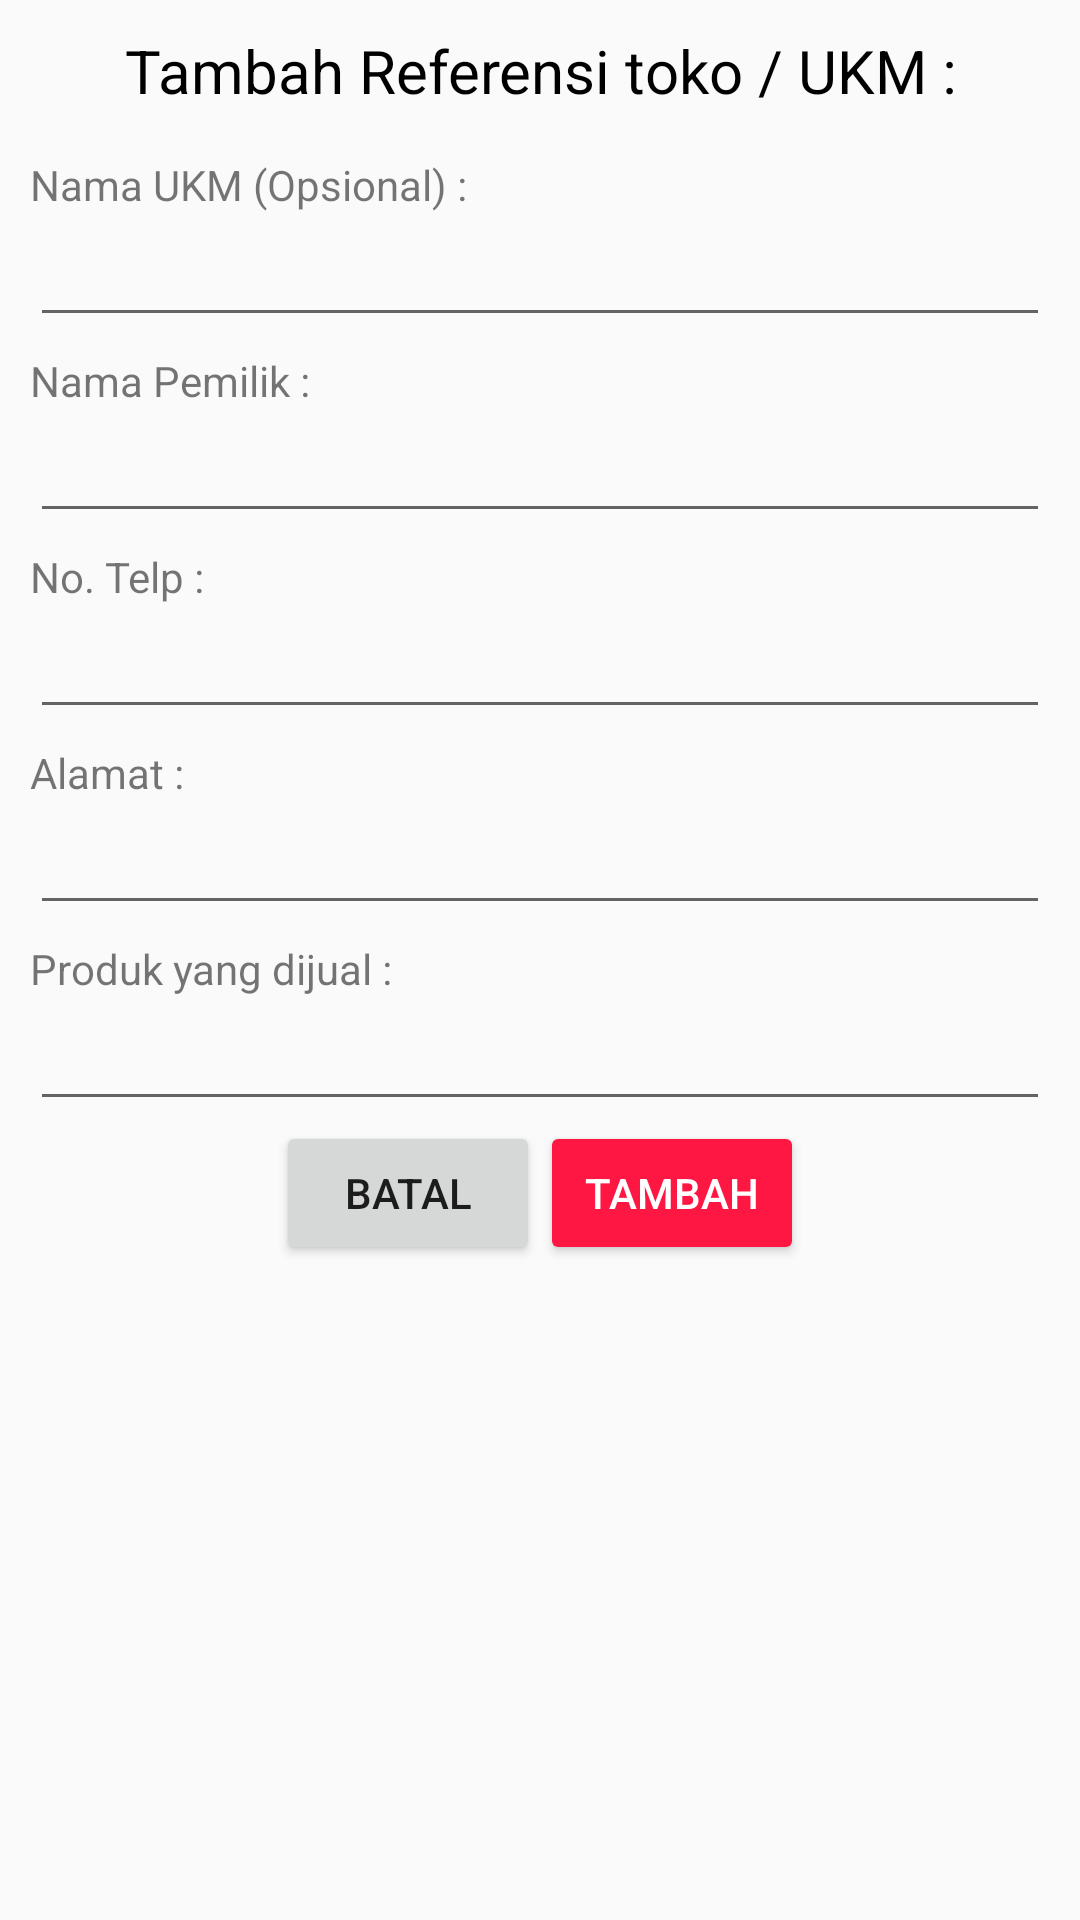

Layout XML and referenced resources for this Android screen:
<!-- AndroidManifest.xml: application theme AppTheme -->
<!-- res/layout/add_referensi.xml -->
<?xml version="1.0" encoding="utf-8"?>
<LinearLayout xmlns:android="http://schemas.android.com/apk/res/android"
    android:orientation="vertical" android:layout_width="match_parent"
    android:padding="10dp"
    android:layout_height="match_parent">
    <ScrollView
        android:layout_width="match_parent"
        android:layout_height="match_parent">
        <LinearLayout
            android:layout_width="match_parent"
            android:orientation="vertical"
            android:layout_height="match_parent">
            <TextView
                android:layout_width="match_parent"
                android:layout_height="wrap_content"
                android:textColor="#000"
                android:textSize="20dp"
                android:layout_marginBottom="10dp"
                android:gravity="center"
                android:text="Tambah Referensi toko / UKM :"/>
            <LinearLayout
                android:layout_width="match_parent"
                android:orientation="vertical"
                android:layout_marginTop="5dp"
                android:layout_height="wrap_content">
                <TextView
                    android:layout_width="wrap_content"
                    android:layout_height="wrap_content"
                    android:text="Nama UKM (Opsional) :"/>
                <EditText
                    android:layout_width="match_parent"
                    android:id="@+id/nama_ukm"
                    android:layout_height="wrap_content" />
            </LinearLayout>
            <LinearLayout
                android:layout_width="match_parent"
                android:orientation="vertical"
                android:layout_marginTop="5dp"
                android:layout_height="wrap_content">
                <TextView
                    android:layout_width="wrap_content"
                    android:layout_height="wrap_content"
                    android:text="Nama Pemilik :"/>
                <EditText
                    android:layout_width="match_parent"
                    android:id="@+id/nama_pemilik"
                    android:layout_height="wrap_content" />
            </LinearLayout>
            <LinearLayout
                android:layout_width="match_parent"
                android:orientation="vertical"
                android:layout_marginTop="5dp"
                android:layout_height="wrap_content">
                <TextView
                    android:layout_width="wrap_content"
                    android:layout_height="wrap_content"
                    android:text="No. Telp :"/>
                <EditText
                    android:layout_width="match_parent"
                    android:id="@+id/no_telp"
                    android:inputType="number"
                    android:layout_height="wrap_content" />
            </LinearLayout>
            <LinearLayout
                android:layout_width="match_parent"
                android:orientation="vertical"
                android:layout_marginTop="5dp"
                android:layout_height="wrap_content">
                <TextView
                    android:layout_width="wrap_content"
                    android:layout_height="wrap_content"
                    android:text="Alamat :"/>
                <EditText
                    android:layout_width="match_parent"
                    android:id="@+id/alamat"
                    android:layout_height="wrap_content" />
            </LinearLayout>
            <LinearLayout
                android:layout_width="match_parent"
                android:orientation="vertical"
                android:layout_marginTop="5dp"
                android:layout_height="wrap_content">
                <TextView
                    android:layout_width="wrap_content"
                    android:layout_height="wrap_content"
                    android:text="Produk yang dijual :"/>
                <EditText
                    android:layout_width="match_parent"
                    android:id="@+id/produk"
                    android:layout_height="wrap_content" />
            </LinearLayout>
            <LinearLayout
                android:layout_width="match_parent"
                android:layout_height="wrap_content"
                android:gravity="center"
                android:orientation="horizontal">
                <Button
                    android:layout_width="wrap_content"
                    android:layout_height="wrap_content"
                    android:id="@+id/batal"
                    android:text="BATAL"
                    />
                <Button
                    android:id="@+id/tambah_referensi"
                    android:layout_width="wrap_content"
                    android:layout_height="wrap_content"
                    android:theme="@style/ButtonMerah"
                    android:textColor="#fff"
                    android:text="TAMBAH"/>
            </LinearLayout>
        </LinearLayout>
    </ScrollView>
</LinearLayout>
<!-- resources referenced by this layout -->
<resources>
  <style name="ButtonMerah" parent="Theme.AppCompat.Light">
          <item name="colorControlHighlight">@color/merahTua</item>
          <item name="colorButtonNormal">@color/merah</item>
      </style>
  <style name="AppTheme" parent="Base.Theme.AppCompat.Light">
          <item name="colorAccent">@color/colorAccent</item>
      </style>
  <color name="merahTua">#F50057</color>
  <color name="merah">#FF1744</color>
  <color name="colorAccent">@color/merah</color>
</resources>
